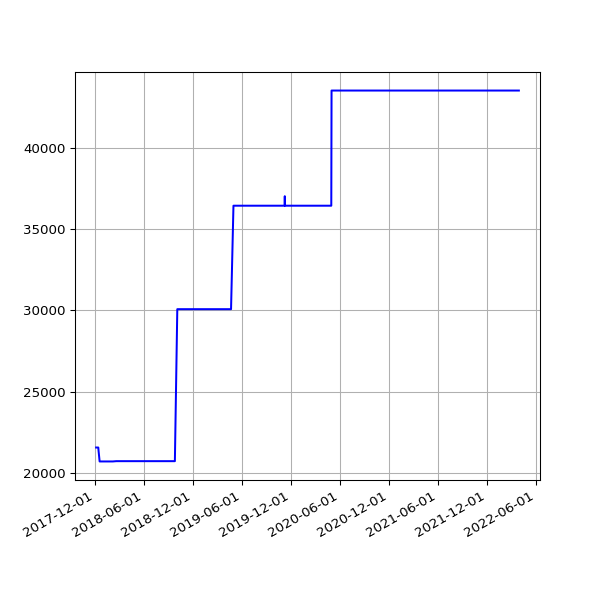

The data file committed next to this chart (first rows):
date, value
2017-12-06 06:18:28 +0000, 21580
2017-12-07 07:49:11 +0000, 21580
2017-12-08 07:15:15 +0000, 21580
2017-12-09 07:08:50 +0000, 21580
2017-12-10 07:20:17 +0000, 21580
2017-12-12 06:30:01 +0000, 21580
2017-12-13 06:24:28 +0000, 21580
2017-12-14 07:08:22 +0000, 21580
2017-12-15 07:44:19 +0000, 21379
2017-12-19 06:16:37 +0000, 20724
2017-12-20 07:01:42 +0000, 20724
2017-12-21 07:02:28 +0000, 20724
2017-12-22 07:24:04 +0000, 20724
2017-12-23 07:29:24 +0000, 20724
2017-12-24 07:16:53 +0000, 20724
2017-12-25 07:14:22 +0000, 20724
2017-12-26 07:32:02 +0000, 20724
2017-12-27 07:41:21 +0000, 20724
2017-12-28 07:42:44 +0000, 20724
2017-12-30 06:27:35 +0000, 20724
2017-12-31 06:32:37 +0000, 20724
2018-01-03 06:31:35 +0000, 20724
2018-01-04 07:02:46 +0000, 20724
2018-01-06 08:01:49 +0000, 20724
2018-01-11 06:13:35 +0000, 20724
2018-01-12 06:28:21 +0000, 20724
2018-01-13 07:12:13 +0000, 20724
2018-01-15 06:43:57 +0000, 20724
2018-01-16 08:42:18 +0000, 20724
2018-01-19 06:26:40 +0000, 20724
2018-01-23 06:21:37 +0000, 20724
2018-01-24 06:43:14 +0000, 20724
2018-01-25 06:52:15 +0000, 20724
2018-01-26 07:27:50 +0000, 20724
2018-01-28 07:03:24 +0000, 20724
2018-01-29 07:28:53 +0000, 20724
2018-02-06 05:29:04 +0000, 20724
2018-02-16 05:14:58 +0000, 20742
2018-02-19 05:19:21 +0000, 20742
2018-02-25 05:15:56 +0000, 20742
2018-03-01 05:27:36 +0000, 20742
2018-03-04 05:26:08 +0000, 20742
2018-03-07 05:42:31 +0000, 20742
2018-03-10 05:38:57 +0000, 20742
2018-03-22 05:24:43 +0000, 20742
2018-03-25 06:19:36 +0100, 20742
2018-04-01 05:34:15 +0100, 20742
2018-04-04 05:34:29 +0100, 20742
2018-04-07 05:49:30 +0100, 20742
2018-04-22 05:15:17 +0100, 20742
2018-06-01 05:44:15 +0100, 20742
2018-06-04 05:24:39 +0100, 20742
2018-06-07 06:06:31 +0100, 20742
2018-06-25 05:53:05 +0100, 20742
2018-07-10 06:31:48 +0100, 20742
2018-07-16 06:27:33 +0100, 20742
2018-07-22 06:28:04 +0100, 20742
2018-07-25 06:33:35 +0100, 20742
2018-07-28 06:42:39 +0100, 20742
2018-08-01 06:05:11 +0100, 20742
... 1,043 more rows
